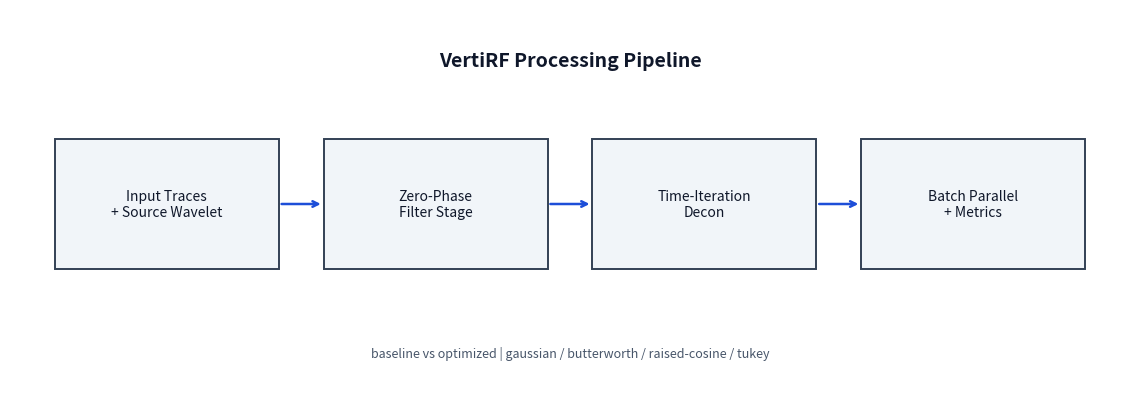

Write Python code to recreate this figure.
from __future__ import annotations

from pathlib import Path

import matplotlib

matplotlib.use("Agg")
import matplotlib.pyplot as plt


def main() -> int:
    out = Path("assets/overview_pipeline.png")
    out.parent.mkdir(parents=True, exist_ok=True)

    fig, ax = plt.subplots(figsize=(11.5, 4.2), dpi=180)
    ax.set_xlim(0, 100)
    ax.set_ylim(0, 30)
    ax.axis("off")

    boxes = [
        (4, 10, 20, 10, "Input Traces\n+ Source Wavelet"),
        (28, 10, 20, 10, "Zero-Phase\nFilter Stage"),
        (52, 10, 20, 10, "Time-Iteration\nDecon"),
        (76, 10, 20, 10, "Batch Parallel\n+ Metrics"),
    ]

    for x, y, w, h, txt in boxes:
        rect = plt.Rectangle((x, y), w, h, facecolor="#f1f5f9", edgecolor="#334155", linewidth=1.4)
        ax.add_patch(rect)
        ax.text(x + w / 2, y + h / 2, txt, ha="center", va="center", fontsize=10, color="#0f172a")

    arrows = [
        (24, 15, 28, 15),
        (48, 15, 52, 15),
        (72, 15, 76, 15),
    ]
    for x0, y0, x1, y1 in arrows:
        ax.annotate("", xy=(x1, y1), xytext=(x0, y0), arrowprops=dict(arrowstyle="->", lw=1.8, color="#1d4ed8"))

    ax.text(50, 26, "VertiRF Processing Pipeline", ha="center", va="center", fontsize=14, color="#0f172a", fontweight="bold")
    ax.text(50, 3.2, "baseline vs optimized | gaussian / butterworth / raised-cosine / tukey", ha="center", fontsize=9, color="#475569")

    fig.tight_layout()
    fig.savefig(out)
    plt.close(fig)
    print(str(out))
    return 0


if __name__ == "__main__":
    raise SystemExit(main())
